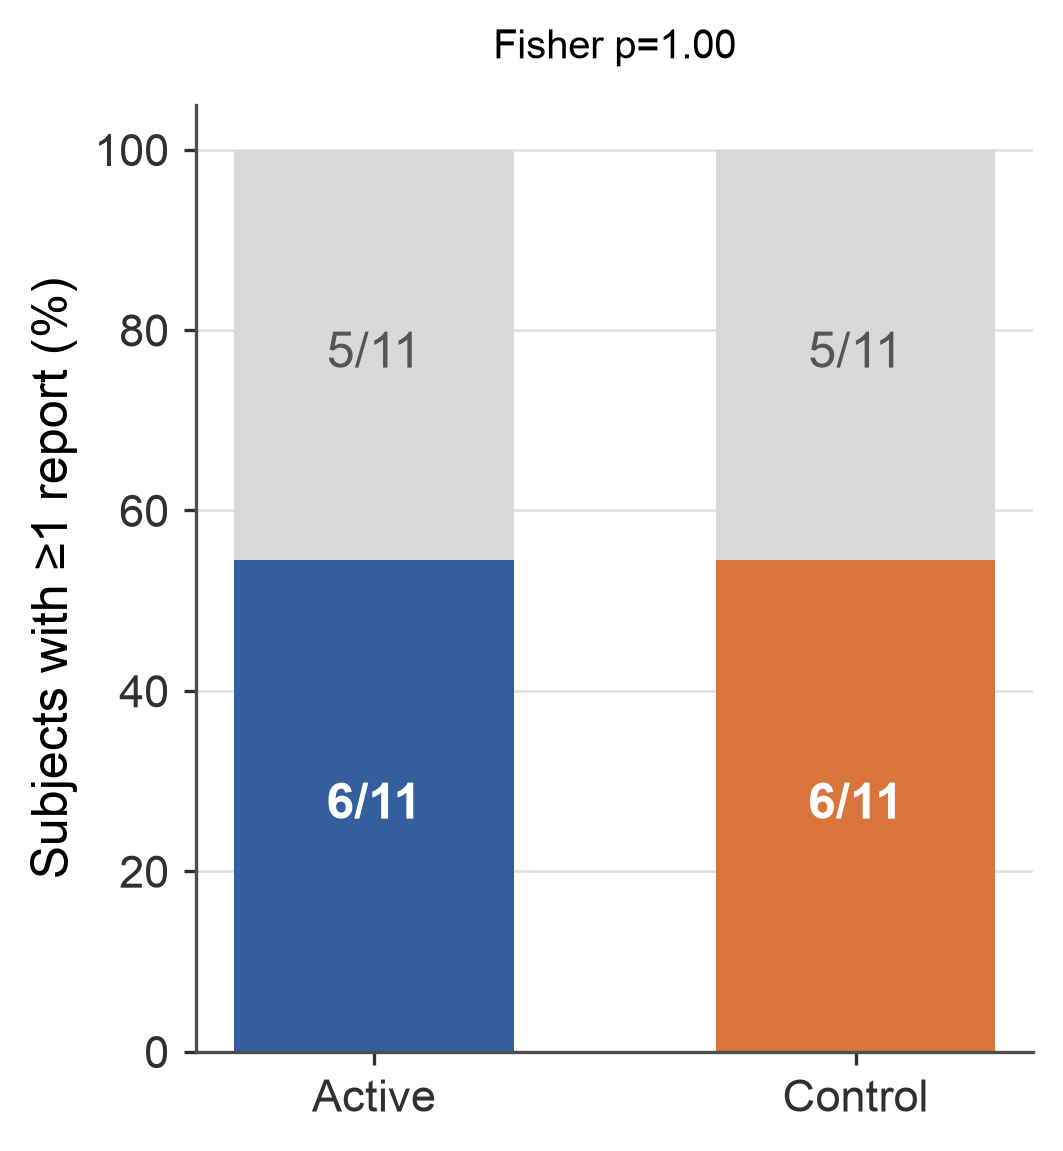

Source data for this figure (header and first rows):
condition, n_subjects, n_with_report, n_without_report, percent_with_report, odds_ratio, fisher_p
Active, 11, 6, 5, 54.55, 1.0, 1.0
Control, 11, 6, 5, 54.55, 1.0, 1.0
